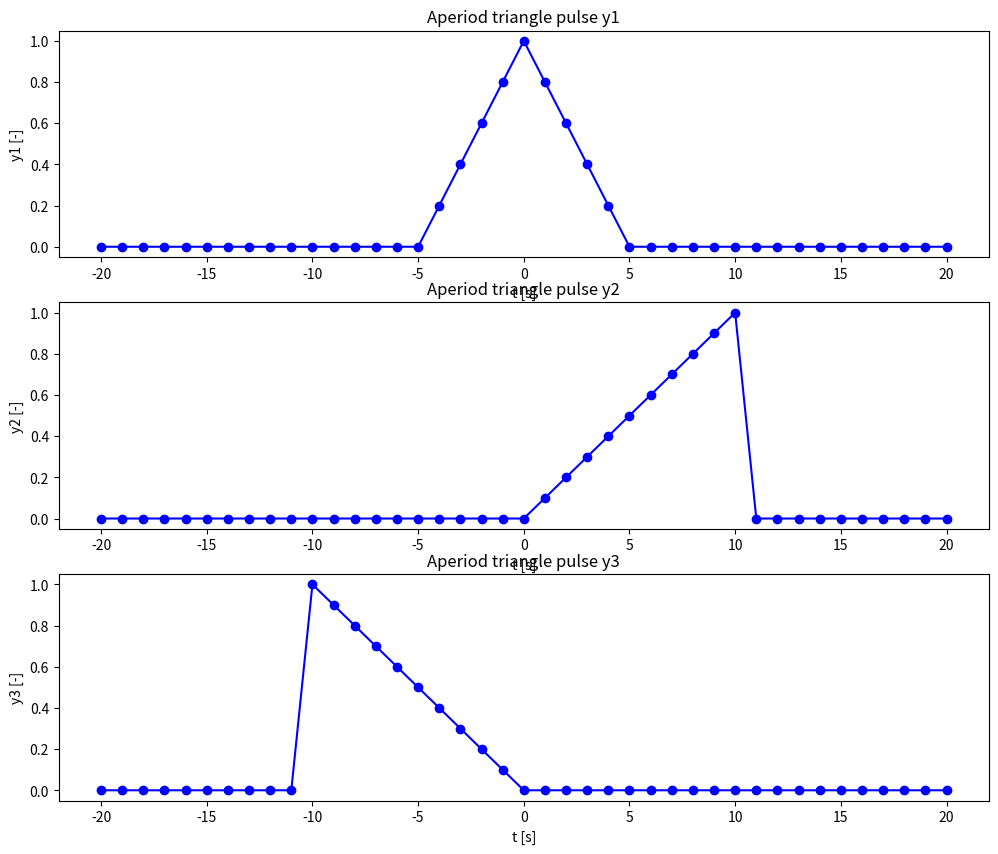
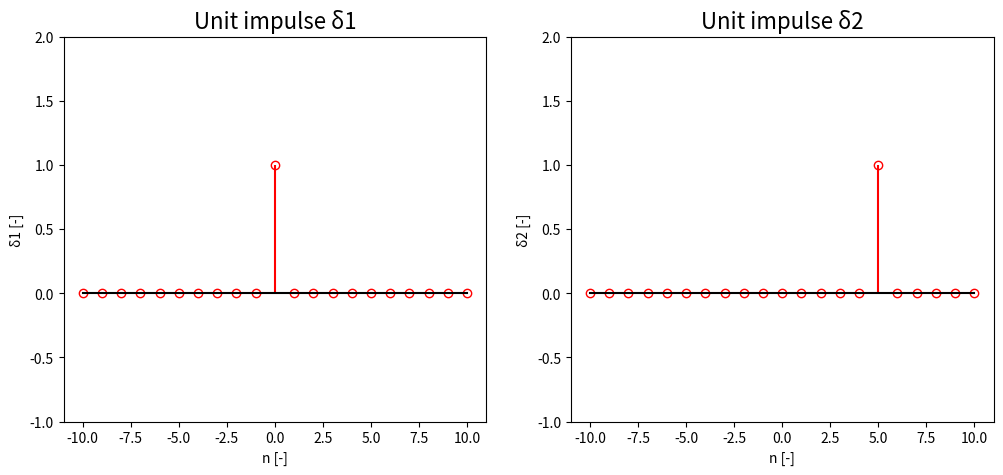
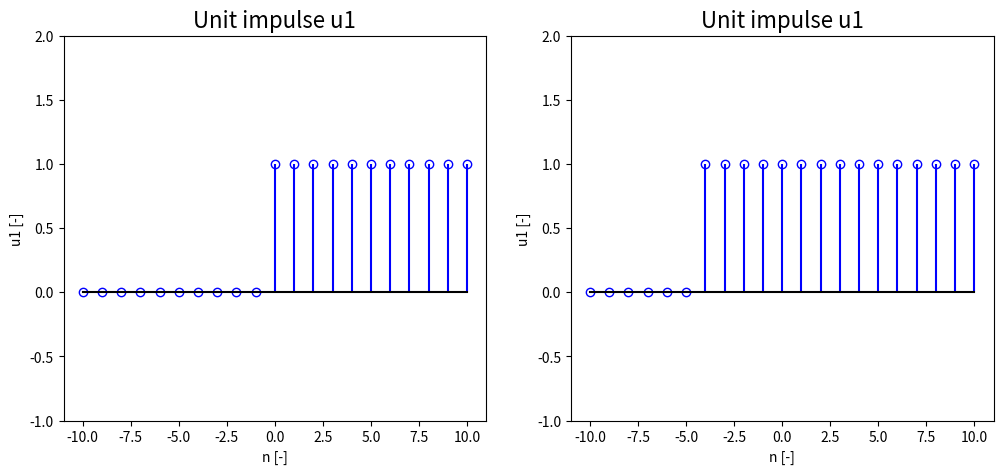
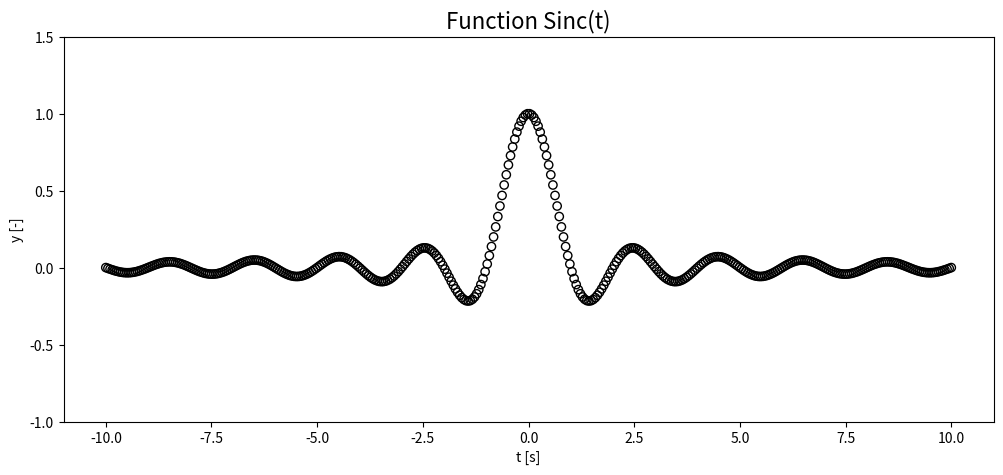

These charts were generated, in order, by the following Python code:
import matplotlib.pyplot as plt
import numpy as np
import scipy.signal as signal

def aperiodicSignal(id: int, ax: plt.Axes, start: int, end: 
                    int, pulse_start: int, pulse_max: int, pulse_end: int):
    """
    Vygeneruje trojhuhelnikovy aperiodicky signal
        id -> grafu
        ax -> plt.Axes
        start -> zacatek casoveho useku
        end -> konec casoveho useku
        pulse_start -> cas kde trojhuhelnikovy aperiodicky signal zacina
        pulse_max -> cas ve kterem trojhuhelnikovy aperiodicky signal dosahuje maxima
        pulse_end -> cas kde trojhuhelnikovy aperiodicky signal konci
    """
    if pulse_max < pulse_start or pulse_max > pulse_end:
        return
    
    # vygeneruje casovou osu prubehu (x)
    t = np.linspace(start, end, end - start + 1)
    # stred casoveho intervalu
    mid = int((end - start) / 2)

    # vygeneruje trojhuhelnikovy aperiodicky signal podle definovanych paramtetru
    y = np.zeros_like(t)
    dy1 = 1.0 / (pulse_max - pulse_start)
    dy2 = 1.0 / (pulse_max - pulse_end)
    for i in range(pulse_start, pulse_end):
        y[i + mid + 1] += (dy1 if i < pulse_max else dy2) + y[i + mid]

    # vykresli singnal do grafu
    ax.plot(t, y, 'bo-')
    ax.set_xlabel('t [s]')
    ax.set_ylabel('y%d [-]' % id)
    ax.set_title('Aperiod triangle pulse y%d' % id)


def unitImpulse(id: int, ax: plt.Axes, impluse_n: int, start: int, end: int):
    """
    Vygeneruje jednotkovy impuls
        id -> grafu
        ax -> plt.Axes
        impluse_n -> n pri ktetem nastane impuls
        start -> zacatek casoveho useku
        end -> konec casoveho useku
    """

    # vygeneruje osu (n) a hodnoty signalu (y)
    x = np.arange(start, end + 1, 1)
    y = np.zeros_like(x)
    y[np.where(x == impluse_n)] = 1

    # vykresli singnal do grafu
    ax.set_title("Unit impulse δ%d" % id, fontdict={'fontsize': 16})
    ax.set_xlabel("n [-]")
    ax.set_ylabel("δ%d [-]" % id)
    ax.set_ylim(-1, 2)
    markerline, _, _ = ax.stem(x, y, linefmt='r-', markerfmt='ro', basefmt='k-')
    markerline.set_markerfacecolor('none')


def unitStep(id: int, ax: plt.Axes, impluse_n: int, start: int, end: int):
    """
    Vygeneruje jednotkovy skok
        id -> grafu
        ax -> plt.Axes
        impluse_n -> n pri kterem dochazi ke skokove zmene signalu
        start -> zacatek casoveho useku
        end -> konec casoveho useku
    """

    # vygeneruje osu (n) a hodnoty signalu (y)
    x = np.arange(start, end + 1, 1)
    y = np.zeros_like(x)
    y[np.where(x >= impluse_n)] = 1

    # vykresli singnal do grafu
    ax.set_title("Unit impulse u%d" % id, fontdict={'fontsize': 16})
    ax.set_xlabel("n [-]")
    ax.set_ylabel("u%d [-]" % id)
    ax.set_ylim(-1, 2)
    markerline, _, _ = ax.stem(x, y, linefmt='b-', markerfmt='bo', basefmt='k-')
    markerline.set_markerfacecolor('none')

def functionSinc(start: int, end: int):
    """
    Vygeneruje prubeh funkce sinc(t)
        start -> zacatek generovaneho casoveho useku
        end -> konec generovaneho casoveho useku
    """

    # vygeneruje casovou osu t a pro ni vygeneruje funkcni hodnoty funkce sinc(t)
    t = np.linspace(start, end, 400)
    y = np.sinc(t)

    # vykresli singnal do grafu
    plt.figure(figsize=(12, 5))
    plt.scatter(t, y, facecolors='none', edgecolors='black')
    plt.title("Function Sinc(t)", fontdict={'fontsize': 16})
    plt.xlabel("t [s]")
    plt.ylabel("y [-]")
    plt.ylim(-1, 1.5)
    plt.show()

if __name__ == "__main__": 
    _, axs = plt.subplots(3, 1, figsize=(12, 10)) 
    aperiodicSignal(1, axs[0], -20, 20, -5, 0, 5)
    aperiodicSignal(2, axs[1], -20, 20, 0, 10, 11)
    aperiodicSignal(3, axs[2], -20, 20, -11, -10, 0)
    plt.show()

    _, axs = plt.subplots(1, 2, figsize=(12, 5))
    unitImpulse(1, axs[0], 0, -10, 10)
    unitImpulse(2, axs[1], 5, -10, 10)
    plt.show()

    _, axs = plt.subplots(1, 2, figsize=(12, 5))    
    unitStep(1, axs[0], 0, -10, 10)
    unitStep(1, axs[1], -4, -10, 10)
    plt.show()

    functionSinc(-10, 10)

"""
[[Zaver]]
----------------------------------------------------------------
V této úloze byl cílem vygenerovat několik různých typů signálů a následně je zobrazit 
v grafech. 

Bod zadání č. 1 bylo vygenerování aperiodického trojúhelníkového signálu. 
V zadání bylo uvedeno, že se má signál generovat pomocí funkce "tripuls", ta se ale nachází
v programu Matlab. Vygenerování tohoto signálu jsem tedy vyřešil pomocí jednoduchého
přičítání vypočtených konstant dy1 (pro vzestupnou hranu trojúhelníkového signálu) a dy2
(pro sestupnou hranu signálu). Takto vznikne požadovaný trojúhelníkový aperiodický signál.

Body zadání č. 2 a č. 3 jsou si velmi podobné, liší se pouze tím, že u zadání č. 2 se má
vygenerovat krátký impuls pro jedno definované "n", zatímco u úlohy č. 3 se má signál
skokově změnit od "n". 

Posledním bodem zadání bylo vygenerovat a zobrazit funkci sinc(t).
Stačilo jen vygenerovat časovou osu a pro jednotlivé časy (t) vypočítat hodnotu funkce sinc(t).
"""
